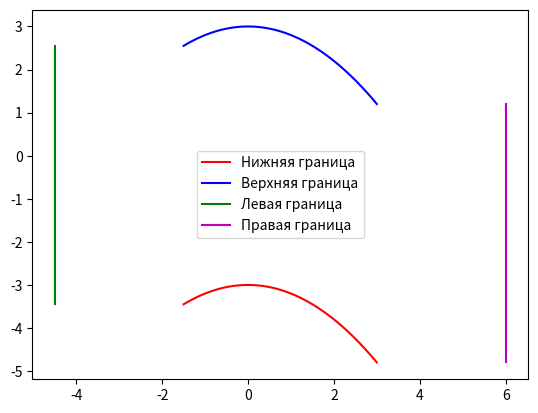

Python code for this plot:
import numpy as np
import matplotlib.pyplot as plt
from scipy.interpolate import splprep, splev


def lopatki_points(n_points=100):
    x_left, x_right = -2, 3  # Границы по x
    y_lower, y_shift = -3, 6  # Смещение верхней границы

    # Нижняя граница - обрезанная парабола
    x_lower = np.linspace(x_left + 0.5, x_right, n_points)  # Обрезка слева сильнее
    y_lower = -0.2 * x_lower ** 2 + y_lower

    # Верхняя граница - такая же парабола, сдвинутая вверх
    x_upper = x_lower.copy()
    y_upper = y_lower + y_shift

    # Левые и правые границы (вертикальные линии)
    y_left = np.linspace(y_lower[0], y_upper[0], n_points)
    y_right = np.linspace(y_lower[-1], y_upper[-1], n_points)
    x_left = np.linspace(x_lower[0], x_upper[0], n_points)
    x_right = np.linspace(x_lower[-1], x_upper[-1], n_points)
    for i in range(n_points):
        x_left[i] -= 3
        x_right[i] += 3

    # Отображение точек границ
    plt.plot(x_lower, y_lower, 'r', label='Нижняя граница')
    plt.plot(x_upper, y_upper, 'b', label='Верхняя граница')
    plt.plot(x_left, y_left, 'g', label='Левая граница')
    plt.plot(x_right, y_right, 'm', label='Правая граница')

    plt.axis('equal')
    plt.legend()
    plt.show()


lopatki_points(100)
